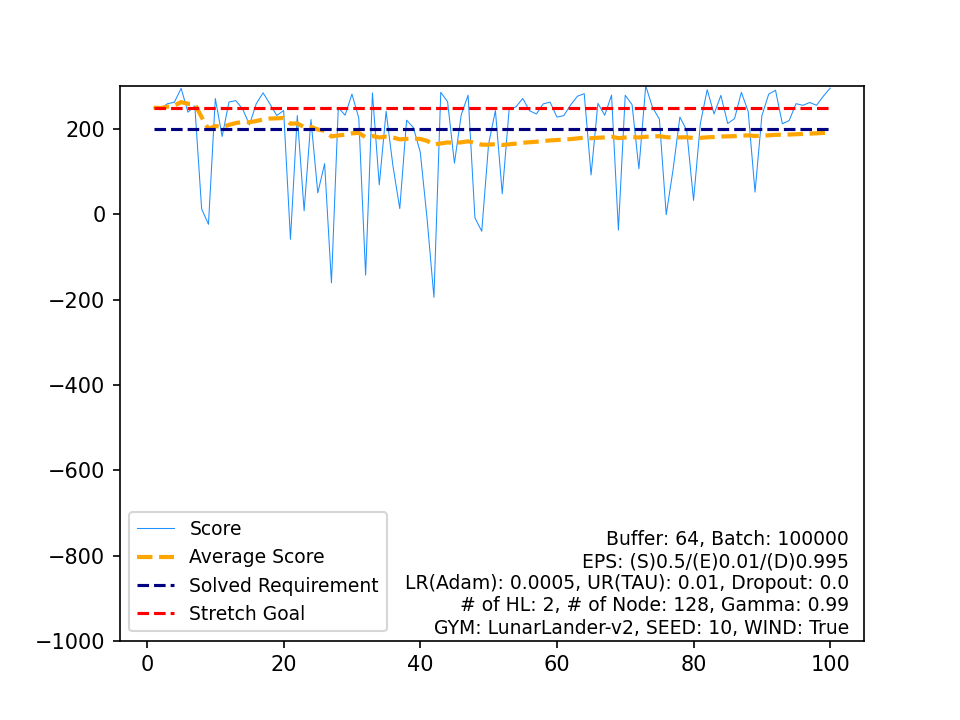

Data behind this chart, as committed beside it:
, Score, Average Score, Timestamp, Solved Requirement, Stretch Goal
0, 250.1, 250.1, 263, 200, 250
1, 248.2, 249.2, 248, 200, 250
2, 259.4, 252.6, 310, 200, 250
3, 262.7, 255.1, 227, 200, 250
4, 295.4, 263.2, 221, 200, 250
5, 239.5, 259.2, 300, 200, 250
6, 254.5, 258.6, 318, 200, 250
7, 12.79, 227.8, 141, 200, 250
8, -23.37, 199.9, 183, 200, 250
9, 271.6, 207.1, 409, 200, 250
10, 182.7, 204.9, 999, 200, 250
11, 263.3, 209.7, 245, 200, 250
12, 266.6, 214.1, 221, 200, 250
13, 247.1, 216.5, 246, 200, 250
14, 209.9, 216, 317, 200, 250
15, 259.8, 218.8, 318, 200, 250
16, 285, 222.7, 313, 200, 250
17, 258.5, 224.7, 334, 200, 250
18, 231.8, 225, 347, 200, 250
19, 243.4, 225.9, 239, 200, 250
20, -58.49, 212.4, 127, 200, 250
21, 231.6, 213.3, 418, 200, 250
22, 8.199, 204.4, 285, 200, 250
23, 222.3, 205.1, 309, 200, 250
24, 50.29, 198.9, 127, 200, 250
25, 118.8, 195.8, 999, 200, 250
26, -160.7, 182.6, 168, 200, 250
27, 250.2, 185, 254, 200, 250
28, 232.5, 186.7, 260, 200, 250
29, 281.9, 189.8, 314, 200, 250
30, 225.9, 191, 317, 200, 250
31, -142.4, 180.6, 328, 200, 250
32, 284.5, 183.7, 246, 200, 250
33, 69.06, 180.4, 131, 200, 250
34, 241.4, 182.1, 274, 200, 250
35, 113.7, 180.2, 999, 200, 250
36, 13.53, 175.7, 176, 200, 250
37, 220.8, 176.9, 270, 200, 250
38, 203.2, 177.6, 421, 200, 250
39, 145.8, 176.8, 318, 200, 250
40, -10.41, 172.2, 140, 200, 250
41, -194.8, 163.5, 239, 200, 250
42, 286.1, 166.3, 206, 200, 250
43, 264, 168.5, 246, 200, 250
44, 120.2, 167.5, 999, 200, 250
45, 233.6, 168.9, 268, 200, 250
46, 279.4, 171.3, 240, 200, 250
47, -8.322, 167.5, 136, 200, 250
48, -39.65, 163.3, 109, 200, 250
49, 164.7, 163.3, 999, 200, 250
50, 243.3, 164.9, 404, 200, 250
51, 48.25, 162.6, 118, 200, 250
52, 245, 164.2, 329, 200, 250
53, 252, 165.8, 346, 200, 250
54, 271.7, 167.7, 196, 200, 250
55, 242.8, 169.1, 347, 200, 250
56, 235.4, 170.2, 271, 200, 250
57, 259.1, 171.8, 234, 200, 250
58, 263.1, 173.3, 251, 200, 250
59, 228.2, 174.2, 351, 200, 250
... 40 more rows
